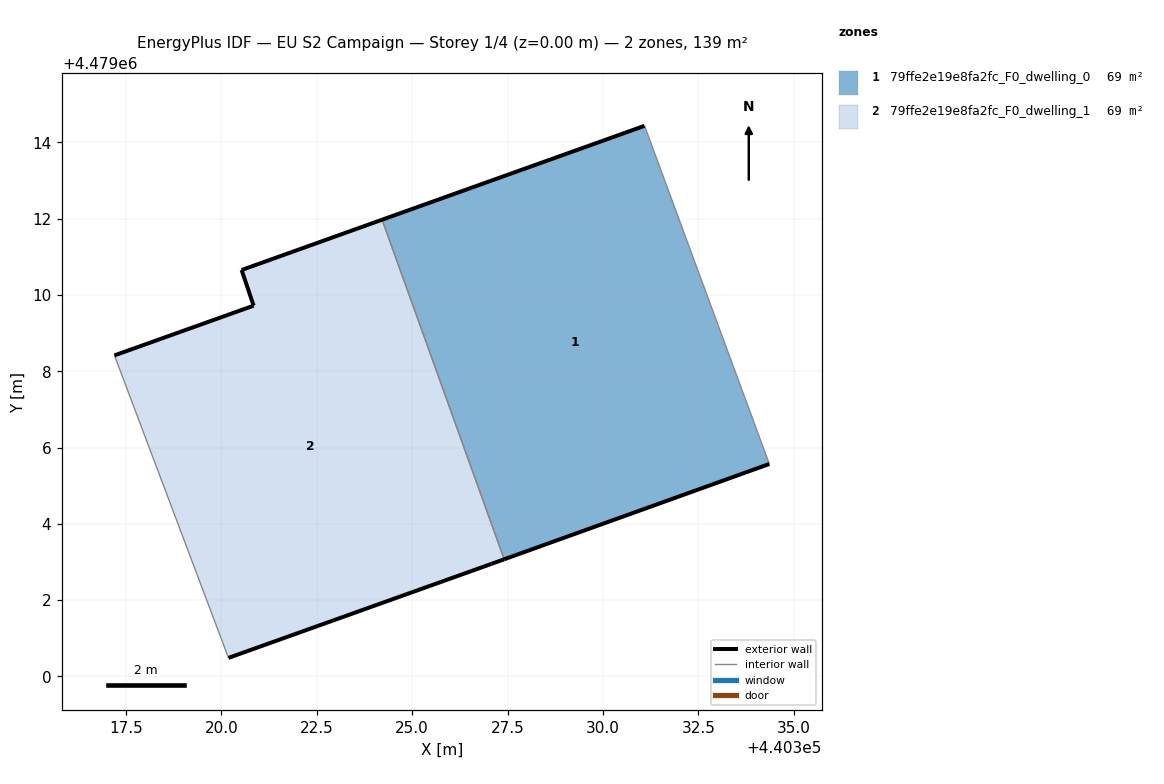
=== STOREY PLAN SPEC (per zone: floor XY polygon, exterior-wall plan segments, windows/doors) ===
zone 1: 79ffe2e19e8fa2fc_F0_dwelling_0  (69.4 m²)
  floor: (440334.36, 4479005.57) (440331.09, 4479014.43) (440324.21, 4479011.97) (440327.41, 4479003.07)
  exterior wall: (440324.21, 4479011.97) – (440331.09, 4479014.43)  [7.3 m]
  exterior wall: (440334.36, 4479005.57) – (440327.41, 4479003.07)  [7.4 m]
  interior walls: 2
zone 2: 79ffe2e19e8fa2fc_F0_dwelling_1  (69.4 m²)
  floor: (440327.08, 4479002.95) (440327.41, 4479003.07) (440324.21, 4479011.97) (440320.53, 4479010.65) (440320.85, 4479009.72) (440317.20, 4479008.42) (440320.19, 4479000.49)
  exterior wall: (440327.41, 4479003.07) – (440327.08, 4479002.95)  [0.4 m]
  exterior wall: (440327.08, 4479002.95) – (440320.19, 4479000.49)  [7.3 m]
  exterior wall: (440317.20, 4479008.42) – (440320.85, 4479009.72)  [3.9 m]
  exterior wall: (440320.85, 4479009.72) – (440320.53, 4479010.65)  [1.0 m]
  exterior wall: (440320.53, 4479010.65) – (440324.21, 4479011.97)  [3.9 m]
  interior walls: 2

=== DERIVED (storey summary) ===
Building: EU S2 Campaign
Storey: 1 of 4  (floor level z = 0.00 m)
Storey gross floor area: 138.9 m²
Zones on this storey: 2
  - 79ffe2e19e8fa2fc_F0_dwelling_0: floor 69.4 m²; exterior wall 14.7 m (44.1 m²); WWR 0.0%
  - 79ffe2e19e8fa2fc_F0_dwelling_1: floor 69.4 m²; exterior wall 16.4 m (49.3 m²); WWR 0.0%
Zone adjacency (shared interzone walls):
  - 79ffe2e19e8fa2fc_F0_dwelling_0 ↔ 79ffe2e19e8fa2fc_F0_dwelling_1